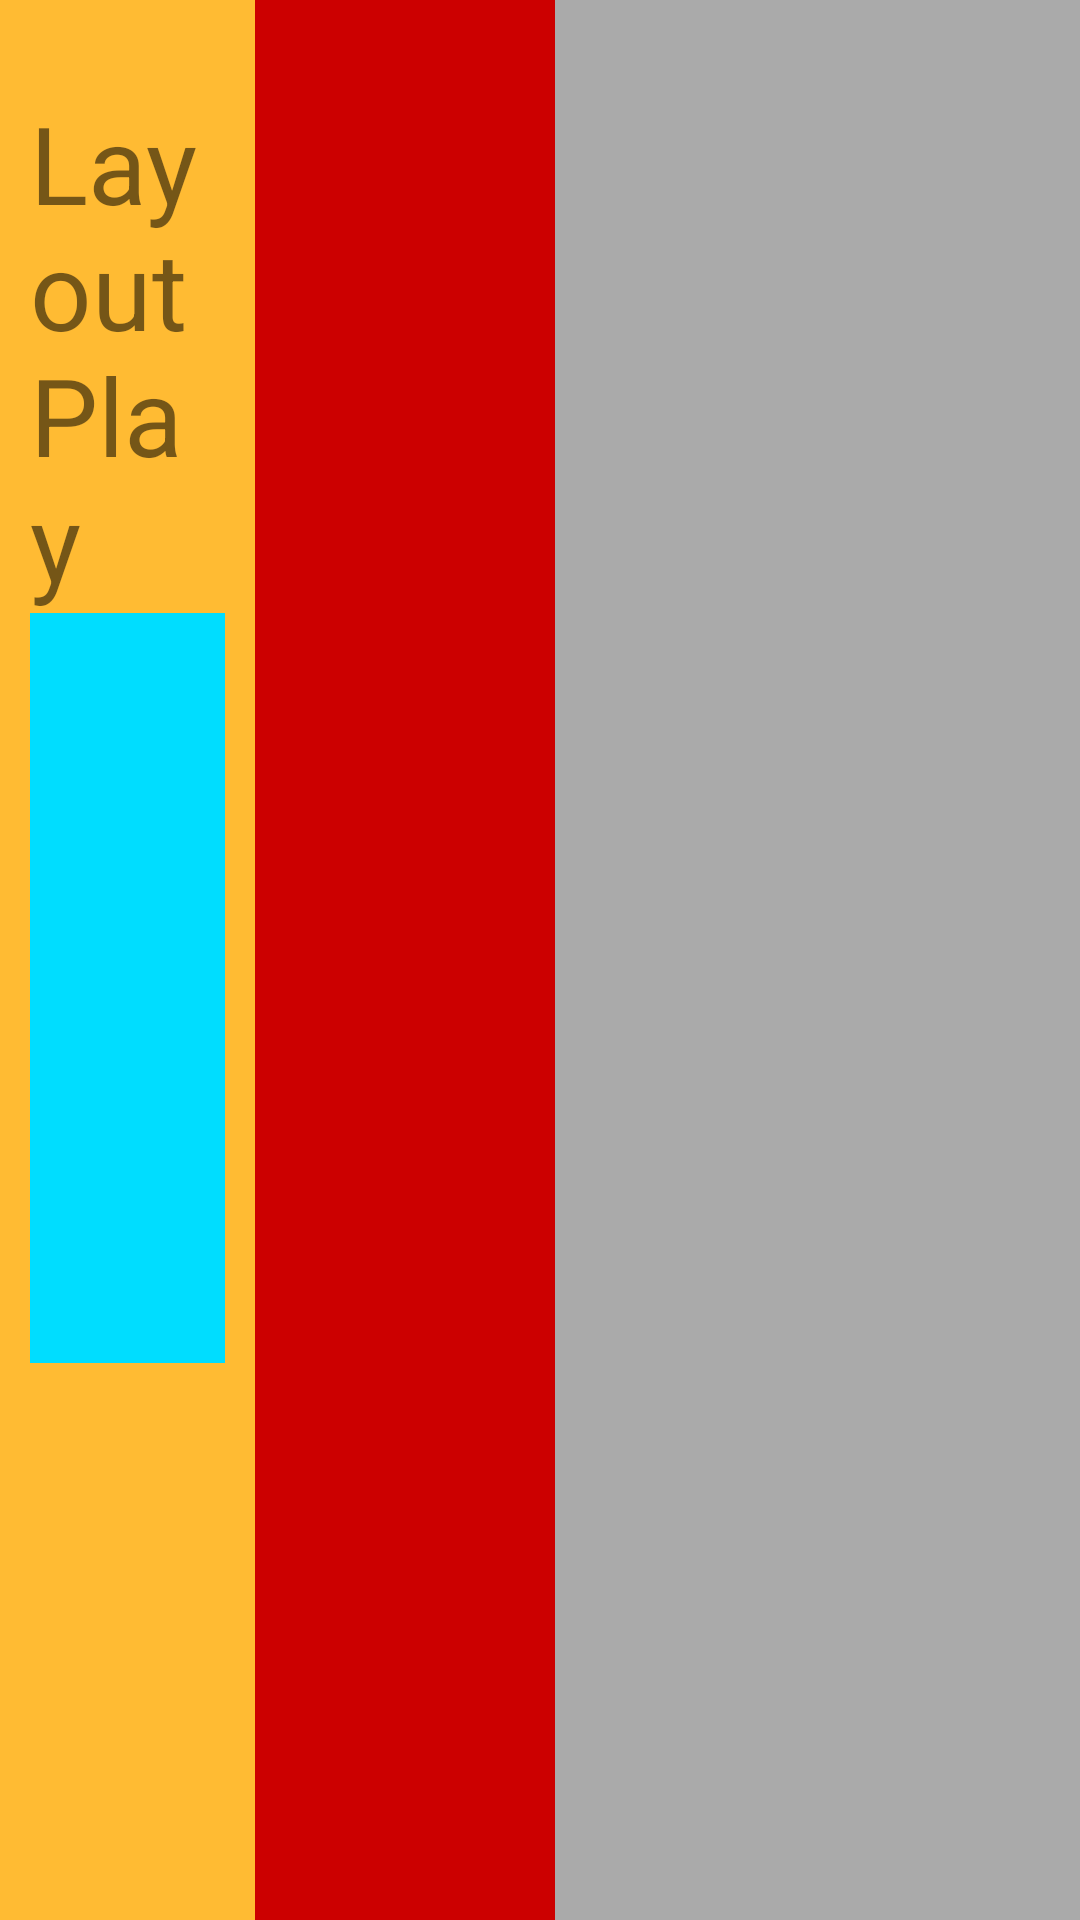

Here is an Android app screen rendered from its layout file. Give the layout XML and the strings, colors and styles it references.
<!-- AndroidManifest.xml: application theme AppTheme -->
<!-- res/layout/activity_relative.xml -->
<?xml version="1.0" encoding="utf-8"?>
<LinearLayout xmlns:android="http://schemas.android.com/apk/res/android"
    xmlns:app="http://schemas.android.com/apk/res-auto"
    xmlns:tools="http://schemas.android.com/tools"
    android:layout_width="match_parent"
    android:layout_height="match_parent"


    tools:context=".MainActivity">

    

    <RelativeLayout
        android:layout_width="0dp"

        android:layout_height="match_parent"
        android:layout_weight="1"
        android:background="@android:color/holo_orange_light"
        android:padding="10dp">


        <TextView
            android:id="@+id/layout_play"
            android:layout_width="wrap_content"
            android:layout_height="wrap_content"

            android:layout_marginTop="20dp"

            android:text="Layout Play"
            android:textSize="36sp"
            android:textStyle="normal" />


        <ImageView
            android:id="@+id/image1"
            android:layout_width="175dp"
            android:layout_height="250dp"
            android:layout_below="@id/layout_play"

            app:srcCompat="@android:color/holo_blue_bright" />


        <Button
            android:id="@+id/button1"
            android:layout_width="wrap_content"
            android:layout_height="wrap_content"
            android:layout_alignTop="@id/image1"
            android:layout_toEndOf="@id/image1"


            android:text="Button1" />

        <Button
            android:id="@+id/button2"
            android:layout_width="wrap_content"
            android:layout_height="wrap_content"
            android:layout_below="@id/button1"
            android:layout_toEndOf="@id/image1"

            android:text="Button2" />

        <Button
            android:id="@+id/button3"
            android:layout_width="wrap_content"
            android:layout_height="wrap_content"
            android:layout_below="@id/button2"
            android:layout_toEndOf="@id/image1"
            android:text="Button3" />

    </RelativeLayout>
    <ImageView
        android:layout_width="100dp"
        android:layout_height="match_parent"
        app:srcCompat="@android:color/holo_red_dark" />

    <ImageView
        android:layout_width="175dp"
        android:layout_height="match_parent"
        app:srcCompat="@android:color/darker_gray" />

</LinearLayout>
<!-- resources referenced by this layout -->
<resources>
  <style name="AppTheme" parent="@style/Theme.AppCompat.Light.NoActionBar">
          <item name="android:windowNoTitle">true</item>
          <item name="android:windowActionBar">false</item>
          <item name="android:windowFullscreen">true</item>
          <item name="android:windowContentOverlay">@null</item>
      </style>
</resources>
